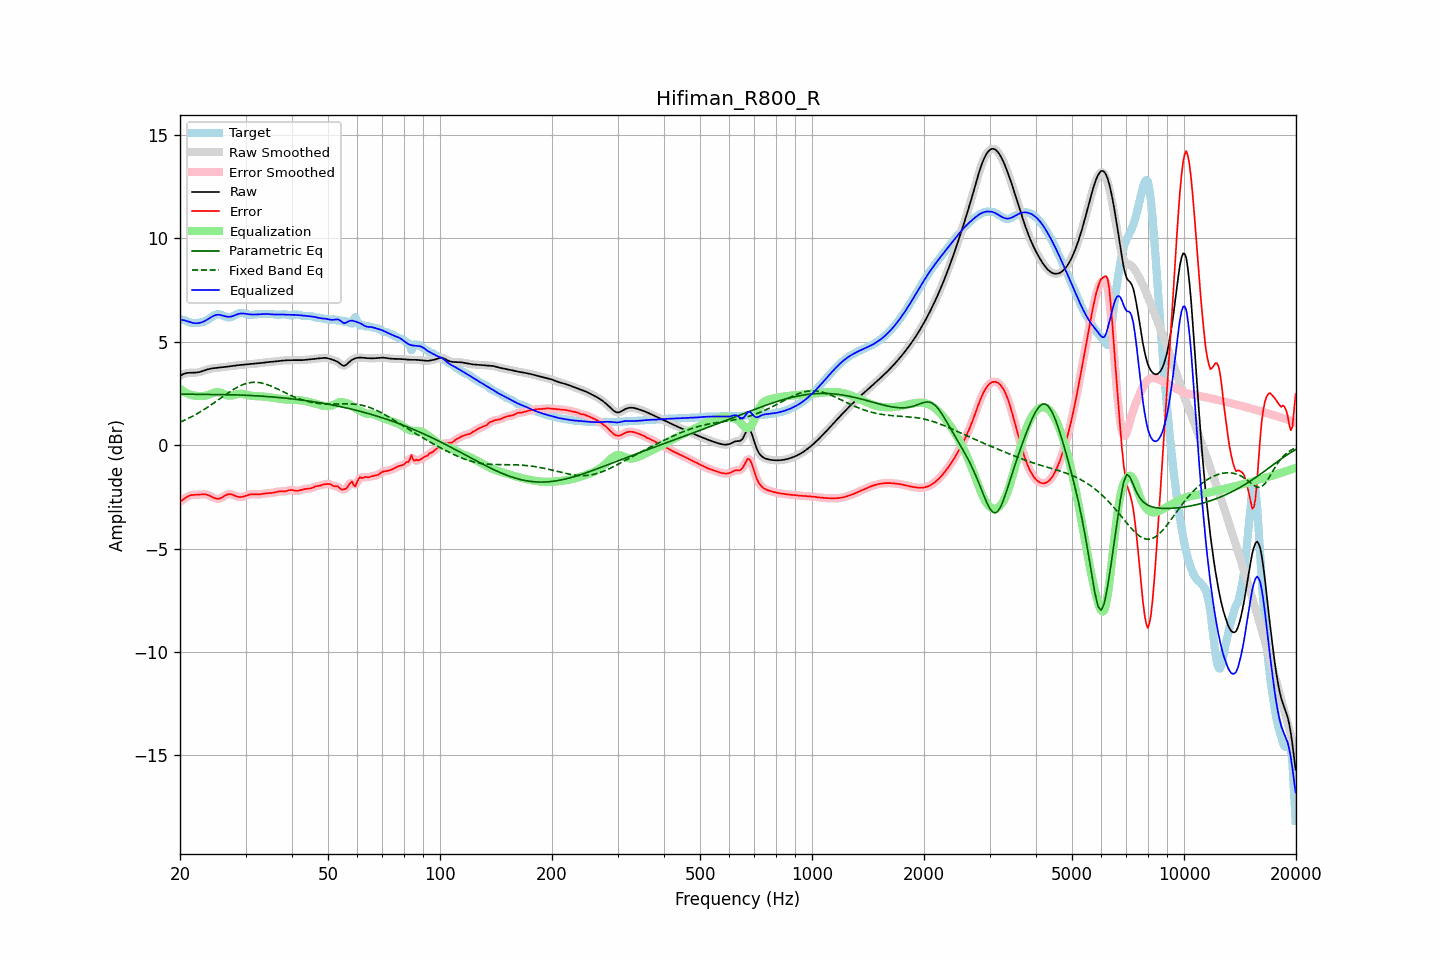

The table this chart was drawn from, first rows:
frequency, raw, error, smoothed, error_smoothed, equalization, parametric_eq, fixed_band_eq, equalized_raw, equalized_smoothed, target
20.00, 3.35, -2.72, 3.35, -2.73, 2.73, 2.46, 1.11, 6.08, 6.08, 6.07
20.20, 3.40, -2.68, 3.40, -2.67, 2.67, 2.47, 1.15, 6.06, 6.07, 6.07
20.40, 3.43, -2.63, 3.44, -2.62, 2.61, 2.47, 1.18, 6.05, 6.05, 6.06
20.61, 3.47, -2.57, 3.46, -2.57, 2.57, 2.47, 1.22, 6.03, 6.03, 6.04
20.81, 3.49, -2.52, 3.49, -2.52, 2.52, 2.47, 1.25, 6.01, 6.01, 6.00
21.02, 3.50, -2.47, 3.50, -2.47, 2.49, 2.47, 1.29, 5.98, 5.98, 5.97
21.23, 3.50, -2.43, 3.50, -2.44, 2.45, 2.47, 1.33, 5.96, 5.96, 5.94
21.44, 3.50, -2.41, 3.50, -2.42, 2.43, 2.46, 1.37, 5.93, 5.93, 5.92
21.66, 3.50, -2.41, 3.50, -2.40, 2.41, 2.46, 1.41, 5.91, 5.91, 5.91
21.87, 3.50, -2.40, 3.51, -2.40, 2.40, 2.46, 1.45, 5.90, 5.90, 5.90
22.09, 3.51, -2.40, 3.51, -2.40, 2.39, 2.46, 1.49, 5.90, 5.90, 5.91
22.31, 3.52, -2.39, 3.52, -2.39, 2.38, 2.46, 1.54, 5.90, 5.90, 5.91
22.54, 3.53, -2.39, 3.54, -2.39, 2.38, 2.46, 1.58, 5.91, 5.91, 5.92
22.76, 3.56, -2.38, 3.56, -2.38, 2.37, 2.46, 1.63, 5.93, 5.93, 5.94
22.99, 3.58, -2.37, 3.58, -2.37, 2.38, 2.46, 1.68, 5.96, 5.96, 5.95
23.22, 3.61, -2.37, 3.61, -2.37, 2.38, 2.46, 1.73, 5.99, 5.99, 5.98
23.45, 3.63, -2.38, 3.63, -2.38, 2.40, 2.46, 1.78, 6.03, 6.03, 6.02
23.69, 3.66, -2.40, 3.66, -2.40, 2.42, 2.46, 1.83, 6.07, 6.07, 6.06
23.92, 3.68, -2.43, 3.68, -2.43, 2.44, 2.46, 1.88, 6.12, 6.12, 6.11
24.16, 3.70, -2.46, 3.70, -2.46, 2.47, 2.46, 1.93, 6.17, 6.17, 6.16
24.40, 3.71, -2.50, 3.71, -2.50, 2.51, 2.46, 1.99, 6.22, 6.22, 6.22
24.65, 3.72, -2.54, 3.72, -2.54, 2.53, 2.45, 2.04, 6.26, 6.26, 6.27
24.89, 3.73, -2.57, 3.73, -2.57, 2.56, 2.45, 2.09, 6.29, 6.29, 6.30
25.14, 3.74, -2.59, 3.74, -2.59, 2.57, 2.45, 2.15, 6.30, 6.30, 6.33
25.39, 3.75, -2.59, 3.75, -2.59, 2.56, 2.45, 2.20, 6.31, 6.31, 6.34
25.65, 3.75, -2.57, 3.75, -2.57, 2.54, 2.45, 2.26, 6.30, 6.30, 6.32
25.91, 3.76, -2.53, 3.76, -2.53, 2.52, 2.45, 2.32, 6.28, 6.28, 6.30
26.16, 3.77, -2.49, 3.77, -2.49, 2.48, 2.45, 2.37, 6.26, 6.26, 6.26
26.43, 3.78, -2.44, 3.78, -2.44, 2.45, 2.45, 2.43, 6.23, 6.23, 6.22
26.69, 3.80, -2.40, 3.80, -2.40, 2.42, 2.45, 2.48, 6.22, 6.22, 6.19
26.96, 3.81, -2.37, 3.81, -2.37, 2.40, 2.44, 2.53, 6.21, 6.21, 6.18
27.23, 3.82, -2.36, 3.82, -2.37, 2.39, 2.44, 2.58, 6.21, 6.21, 6.18
27.50, 3.83, -2.38, 3.83, -2.38, 2.40, 2.44, 2.64, 6.22, 6.22, 6.21
27.77, 3.84, -2.40, 3.84, -2.40, 2.41, 2.44, 2.68, 6.25, 6.25, 6.24
28.05, 3.85, -2.44, 3.85, -2.44, 2.43, 2.43, 2.73, 6.28, 6.28, 6.28
28.33, 3.86, -2.47, 3.86, -2.47, 2.45, 2.43, 2.78, 6.31, 6.31, 6.32
28.62, 3.87, -2.49, 3.87, -2.49, 2.47, 2.43, 2.82, 6.34, 6.34, 6.36
28.90, 3.87, -2.50, 3.87, -2.50, 2.48, 2.43, 2.86, 6.36, 6.36, 6.38
29.19, 3.88, -2.50, 3.88, -2.50, 2.49, 2.42, 2.89, 6.37, 6.37, 6.39
29.48, 3.89, -2.49, 3.89, -2.49, 2.48, 2.42, 2.92, 6.37, 6.37, 6.39
29.78, 3.90, -2.47, 3.90, -2.47, 2.46, 2.42, 2.95, 6.36, 6.36, 6.37
30.08, 3.91, -2.44, 3.91, -2.44, 2.45, 2.41, 2.98, 6.35, 6.35, 6.35
30.38, 3.91, -2.42, 3.91, -2.42, 2.43, 2.41, 3.00, 6.34, 6.34, 6.33
30.68, 3.92, -2.39, 3.92, -2.39, 2.41, 2.41, 3.02, 6.33, 6.33, 6.31
30.99, 3.93, -2.38, 3.93, -2.38, 2.39, 2.40, 3.03, 6.32, 6.32, 6.30
31.30, 3.93, -2.37, 3.93, -2.37, 2.38, 2.40, 3.04, 6.32, 6.32, 6.30
31.61, 3.94, -2.37, 3.94, -2.37, 2.38, 2.39, 3.04, 6.32, 6.32, 6.31
31.93, 3.94, -2.38, 3.94, -2.38, 2.37, 2.39, 3.04, 6.32, 6.32, 6.32
32.24, 3.95, -2.38, 3.95, -2.38, 2.37, 2.39, 3.04, 6.32, 6.32, 6.33
32.57, 3.96, -2.38, 3.96, -2.38, 2.37, 2.38, 3.03, 6.33, 6.33, 6.34
32.89, 3.97, -2.37, 3.97, -2.37, 2.36, 2.38, 3.02, 6.33, 6.33, 6.34
33.22, 3.98, -2.36, 3.98, -2.36, 2.36, 2.37, 3.00, 6.34, 6.34, 6.34
33.55, 3.99, -2.34, 3.99, -2.35, 2.35, 2.37, 2.98, 6.34, 6.34, 6.34
33.89, 4.00, -2.33, 4.00, -2.33, 2.34, 2.36, 2.96, 6.35, 6.35, 6.34
34.23, 4.01, -2.33, 4.01, -2.33, 2.33, 2.35, 2.94, 6.34, 6.34, 6.34
34.57, 4.02, -2.32, 4.02, -2.32, 2.32, 2.35, 2.91, 6.34, 6.34, 6.34
34.92, 4.02, -2.32, 4.02, -2.32, 2.31, 2.34, 2.88, 6.33, 6.33, 6.34
35.27, 4.03, -2.31, 4.03, -2.31, 2.30, 2.34, 2.85, 6.33, 6.33, 6.34
35.62, 4.03, -2.30, 4.03, -2.30, 2.29, 2.33, 2.81, 6.32, 6.32, 6.33
35.97, 4.04, -2.28, 4.04, -2.28, 2.28, 2.32, 2.78, 6.32, 6.32, 6.32
... 635 more rows
